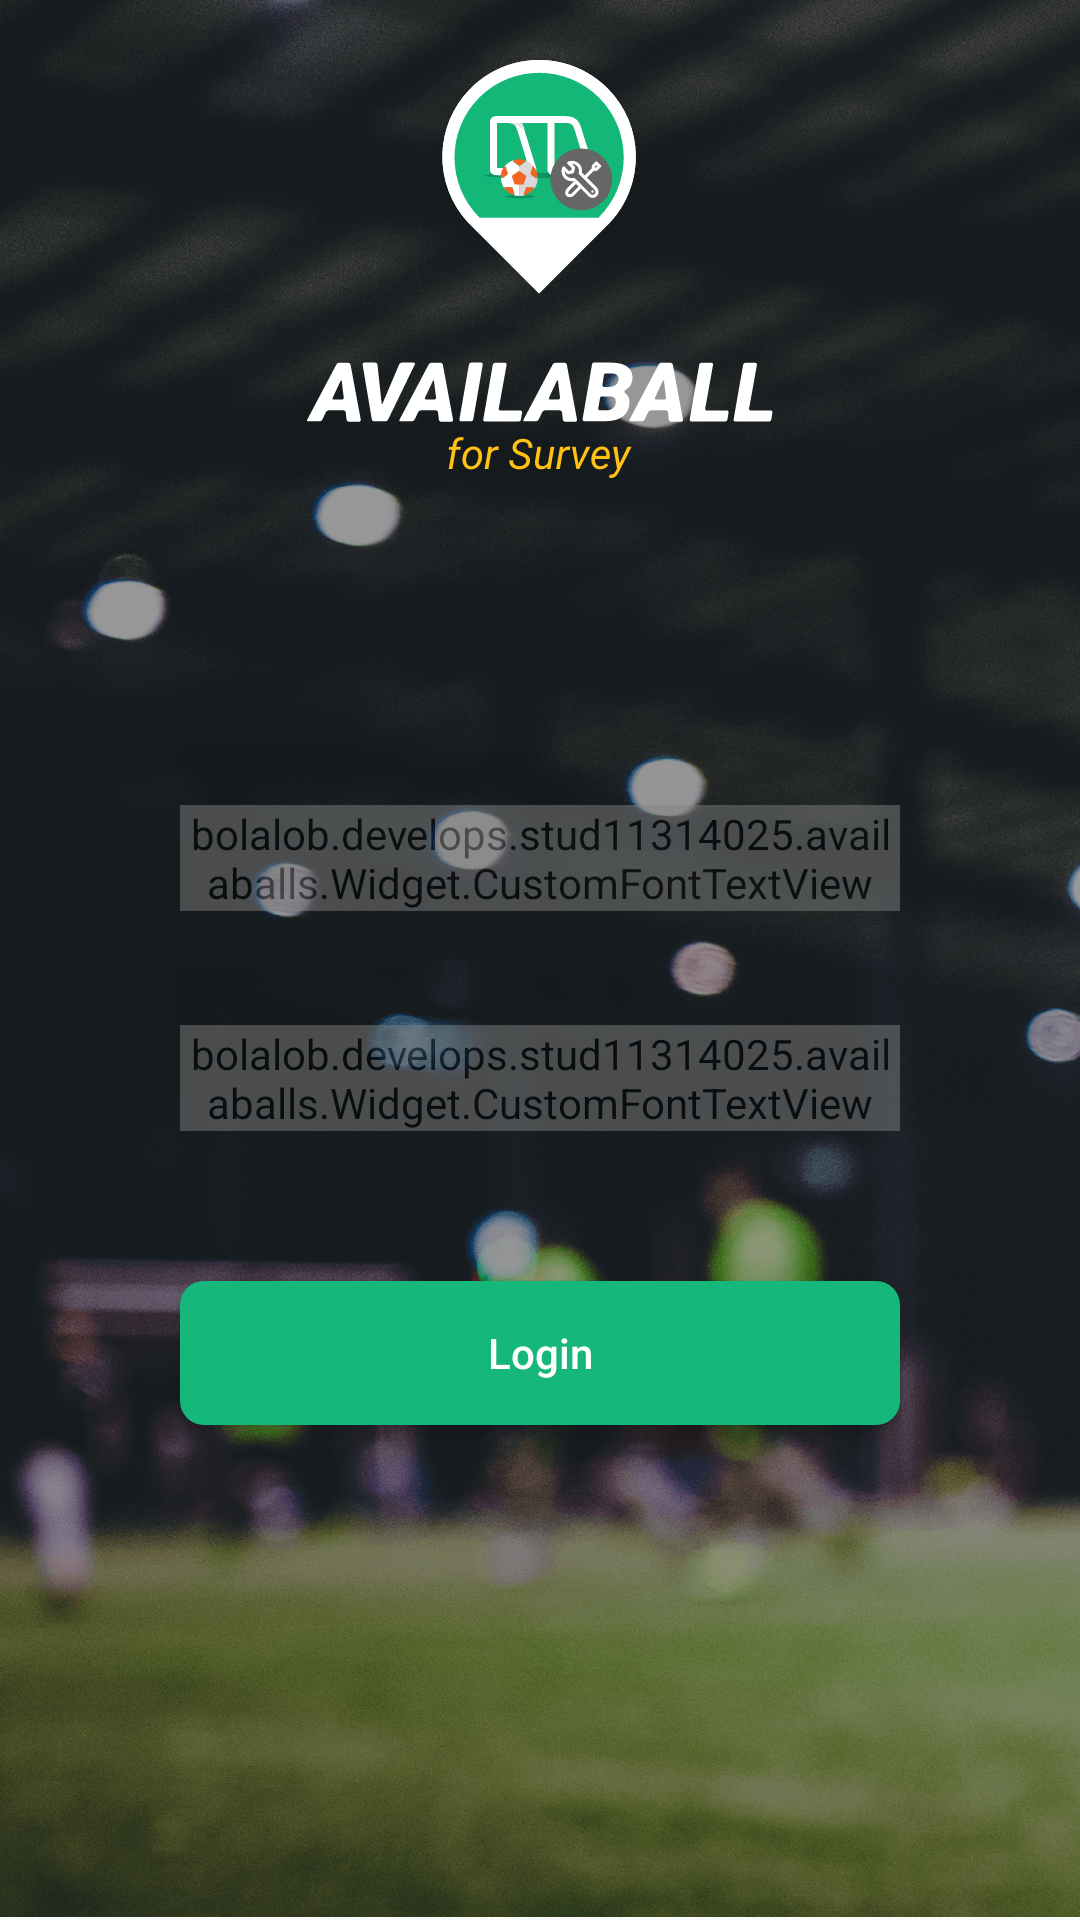

Layout XML and referenced resources for this Android screen:
<!-- AndroidManifest.xml: activity theme AppTheme.NoActionBar -->
<!-- res/layout/activity_login.xml -->
<?xml version="1.0" encoding="utf-8"?>
<ScrollView android:layout_height="fill_parent"
    android:layout_width="fill_parent"
    xmlns:android="http://schemas.android.com/apk/res/android" >

    <LinearLayout xmlns:android="http://schemas.android.com/apk/res/android"
        xmlns:app="http://schemas.android.com/apk/res-auto"
        android:id="@+id/activity_login"
        android:orientation="vertical"
        android:layout_width="match_parent"
        android:layout_height="match_parent"
        android:focusable="true"
        android:focusableInTouchMode="true"
        android:background="@drawable/backgroundlogin"
        android:gravity="center_horizontal">

        <ImageView
            android:layout_width="wrap_content"
            android:layout_height="wrap_content"
            android:src="@drawable/logoavailaball"
            android:layout_marginTop="20dp"/>

        <LinearLayout
            android:layout_width="240dp"
            android:layout_height="wrap_content"
            android:layout_marginTop="90dp"
            android:layout_gravity="center"
            android:orientation="horizontal"
            android:alpha="0.5"
            android:id="@+id/layoutUsername"
            android:background="@drawable/textedit">

            <bolalob.develops.stud11314025.availaballs.Widget.CustomFontTextView
                android:id="@+id/iconEmailTextView"
                android:layout_width="wrap_content"
                android:layout_height="wrap_content"
                android:textSize="20dp"
                android:layout_marginTop="18dp"
                android:text="@string/account_icon"
                app:font="@string/font_icon"
                android:textColor="@color/clrpressed">

            </bolalob.develops.stud11314025.availaballs.Widget.CustomFontTextView>

            <android.support.design.widget.TextInputLayout
                android:id="@+id/textInputEmail"
                android:layout_width="240dp"
                android:layout_height="48dp"
                android:layout_marginEnd="8dp"
                android:layout_marginLeft="8dp"
                android:layout_marginRight="8dp"
                android:layout_marginStart="8dp"
                android:theme="@style/TextLabelLogin">

                <bolalob.develops.stud11314025.availaballs.Widget.CustomFontEditTextView
                    android:id="@+id/eTEmail"
                    android:layout_width="240dp"
                    android:layout_height="40dp"
                    android:drawablePadding="15dp"
                    android:drawableTint="@color/clrline"
                    android:textColor="@color/clrpressed"
                    android:textColorHighlight="#FFFFFF"
                    android:ems="10"
                    android:hint="email"
                    android:inputType="textEmailAddress"
                    android:textSize="12dp"
                    android:textStyle="normal"
                    android:background="@android:color/transparent"
                    app:font="@string/font_roboto" />

            </android.support.design.widget.TextInputLayout>

        </LinearLayout>

        <LinearLayout
            android:id="@+id/layoutPassword"
            android:layout_width="240dp"
            android:layout_height="wrap_content"
            android:layout_marginTop="20dp"
            android:layout_gravity="center"
            android:orientation="horizontal"
            android:alpha="0.5"
            android:background="@drawable/textedit">

            <bolalob.develops.stud11314025.availaballs.Widget.CustomFontTextView
                android:id="@+id/iconPasswordTextView"
                android:layout_width="wrap_content"
                android:layout_height="wrap_content"
                android:textSize="20dp"
                android:layout_marginTop="18dp"
                android:text="@string/pass_icon"
                app:font="@string/font_icon"
                android:textColor="@color/clrpressed">

            </bolalob.develops.stud11314025.availaballs.Widget.CustomFontTextView>

            <android.support.design.widget.TextInputLayout
                android:id="@+id/textInputPassword"
                android:layout_width="240dp"
                android:layout_height="48dp"
                android:layout_marginEnd="8dp"
                android:layout_marginLeft="8dp"
                android:layout_marginRight="8dp"
                android:layout_marginStart="8dp"
                android:theme="@style/TextLabelLogin">

                <bolalob.develops.stud11314025.availaballs.Widget.CustomFontEditTextView
                    android:id="@+id/eTPassword"
                    android:layout_width="240dp"
                    android:layout_height="40dp"
                    android:drawablePadding="15dp"
                    android:drawableTint="@color/clrpressed"
                    android:ems="10"
                    android:textColor="@color/clrpressed"
                    android:hint="password"
                    android:inputType="textPassword"
                    android:textSize="12dp"
                    android:textStyle="normal"
                    android:background="@android:color/transparent"
                    app:font="@string/font_roboto" />

            </android.support.design.widget.TextInputLayout>

        </LinearLayout>

        <Button
            android:id="@+id/btnLogin"
            android:layout_width="240dp"
            android:layout_height="48dp"
            android:layout_marginBottom="30dp"
            android:layout_marginTop="50dp"
            android:background="@drawable/roundedbutton"
            android:text="Login"
            android:textAllCaps="false"
            android:textColor="@android:color/background_light"
            android:layout_gravity="center"/>

    </LinearLayout>

</ScrollView>
<!-- resources referenced by this layout -->
<resources>
  <color name="clrline">#b3b3b3</color>
  <color name="clrpressed">#ffffff</color>
  <!-- drawable backgroundlogin: png bitmap (drawable-hdpi, 133609 bytes) -->
  <!-- drawable logoavailaball: png bitmap (drawable-hdpi, 4665 bytes) -->
  <!-- drawable roundedbutton (drawable) -->
  <?xml version="1.0" encoding="utf-8"?>
  <shape xmlns:android="http://schemas.android.com/apk/res/android"
      android:shape="rectangle">
      <solid android:color="#15b87a" />
      <corners android:bottomRightRadius="8dp"
          android:bottomLeftRadius="8dp"
          android:topRightRadius="8dp"
          android:topLeftRadius="8dp"/>
  </shape>
  <!-- drawable textedit (drawable) -->
  <layer-list xmlns:android="http://schemas.android.com/apk/res/android">
      <item android:top="-10dp" android:left="-10dp" android:right="-10dp">
          <shape android:shape="rectangle">
              <solid android:color="#07000000" />
  
              <corners android:radius="10dp" />
  
              <stroke
                  android:width="2dp"
                  android:color="@android:color/white"/>
          </shape>
      </item>
  </layer-list>
  <string name="account_icon"></string>
  <string name="font_icon">icomoons</string>
  <string name="font_roboto">roboto</string>
  <string name="pass_icon"></string>
  <style name="TextLabelLogin" parent="TextAppearance.AppCompat">
          
          <item name="android:textColorHint">#c5c5c5</item>
          <item name="android:textSize">10dp</item>
          
          <item name="colorAccent">#FFFFFF</item>
          <item name="colorControlNormal">@color/clrline</item>
          <item name="colorControlActivated">#FFFFFF</item>
      </style>
  <style name="AppTheme.NoActionBar">
          <item name="windowActionBar">false</item>
          <item name="windowNoTitle">true</item>
          <item name="colorControlNormal">#c5c5c5</item>
          <item name="android:windowDrawsSystemBarBackgrounds" tools:targetApi="lollipop">true</item>
          <item name="android:statusBarColor" tools:targetApi="lollipop">@android:color/transparent</item>
          <item name="colorControlActivated">@color/colorAccent</item>
          <item name="colorControlHighlight">@color/colorAccent</item>
      </style>
  <color name="colorAccent">#333333</color>
</resources>
